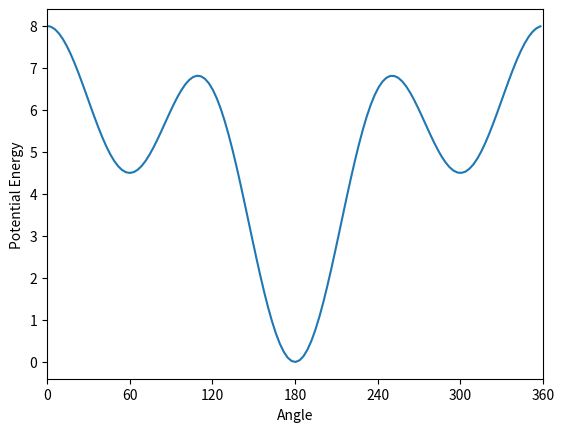

The script that saved this image:
import matplotlib.pyplot as plt
from math import pi
from numpy import arange, cos, degrees

## TODO:
#  Play around with the weights defined in k
#  and the offsets defined in offset. See
#  how the form of the potential energy, U, changes.

#k = {1:1, 2:5.0, 3:1}
#offset = {1:-1*pi, 2:0, 3:pi}

k = {1:2.0, 2:1.0, 3:2.0}
offset = {1:-1*pi, 2:0, 3:pi}

#k = {1:2.0, 2:1.0, 3:2.0}
#offset = {1:-1*pi, 2:0, 3:pi}



x = arange(0,2*pi,0.05)
U = sum((k[n]*(1-cos(n*x-offset[n])) for n in (1,2,3)))

plt.plot(degrees(x),U)
plt.xlim(0, 360)
plt.ylabel('Potential Energy')
plt.xlabel('Angle')
plt.xticks(range(0, 361, 60))
plt.show()
